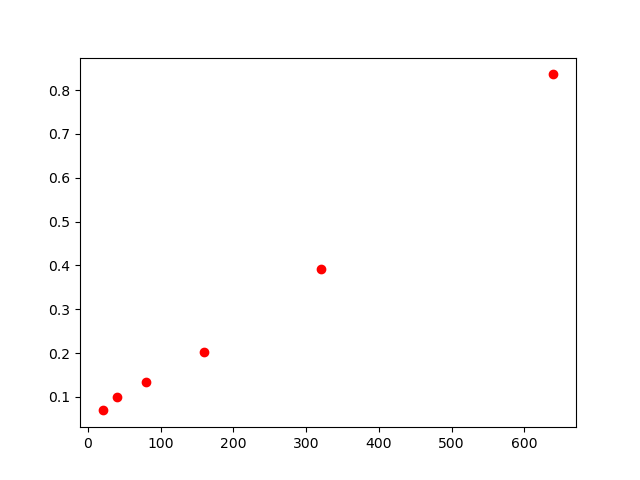

Data behind this chart, as committed beside it:
, lambda, chi2
0, 20, 0.069
1, 40, 0.100
2, 80, 0.133
3, 160, 0.203
4, 320, 0.391
5, 640, 0.836
